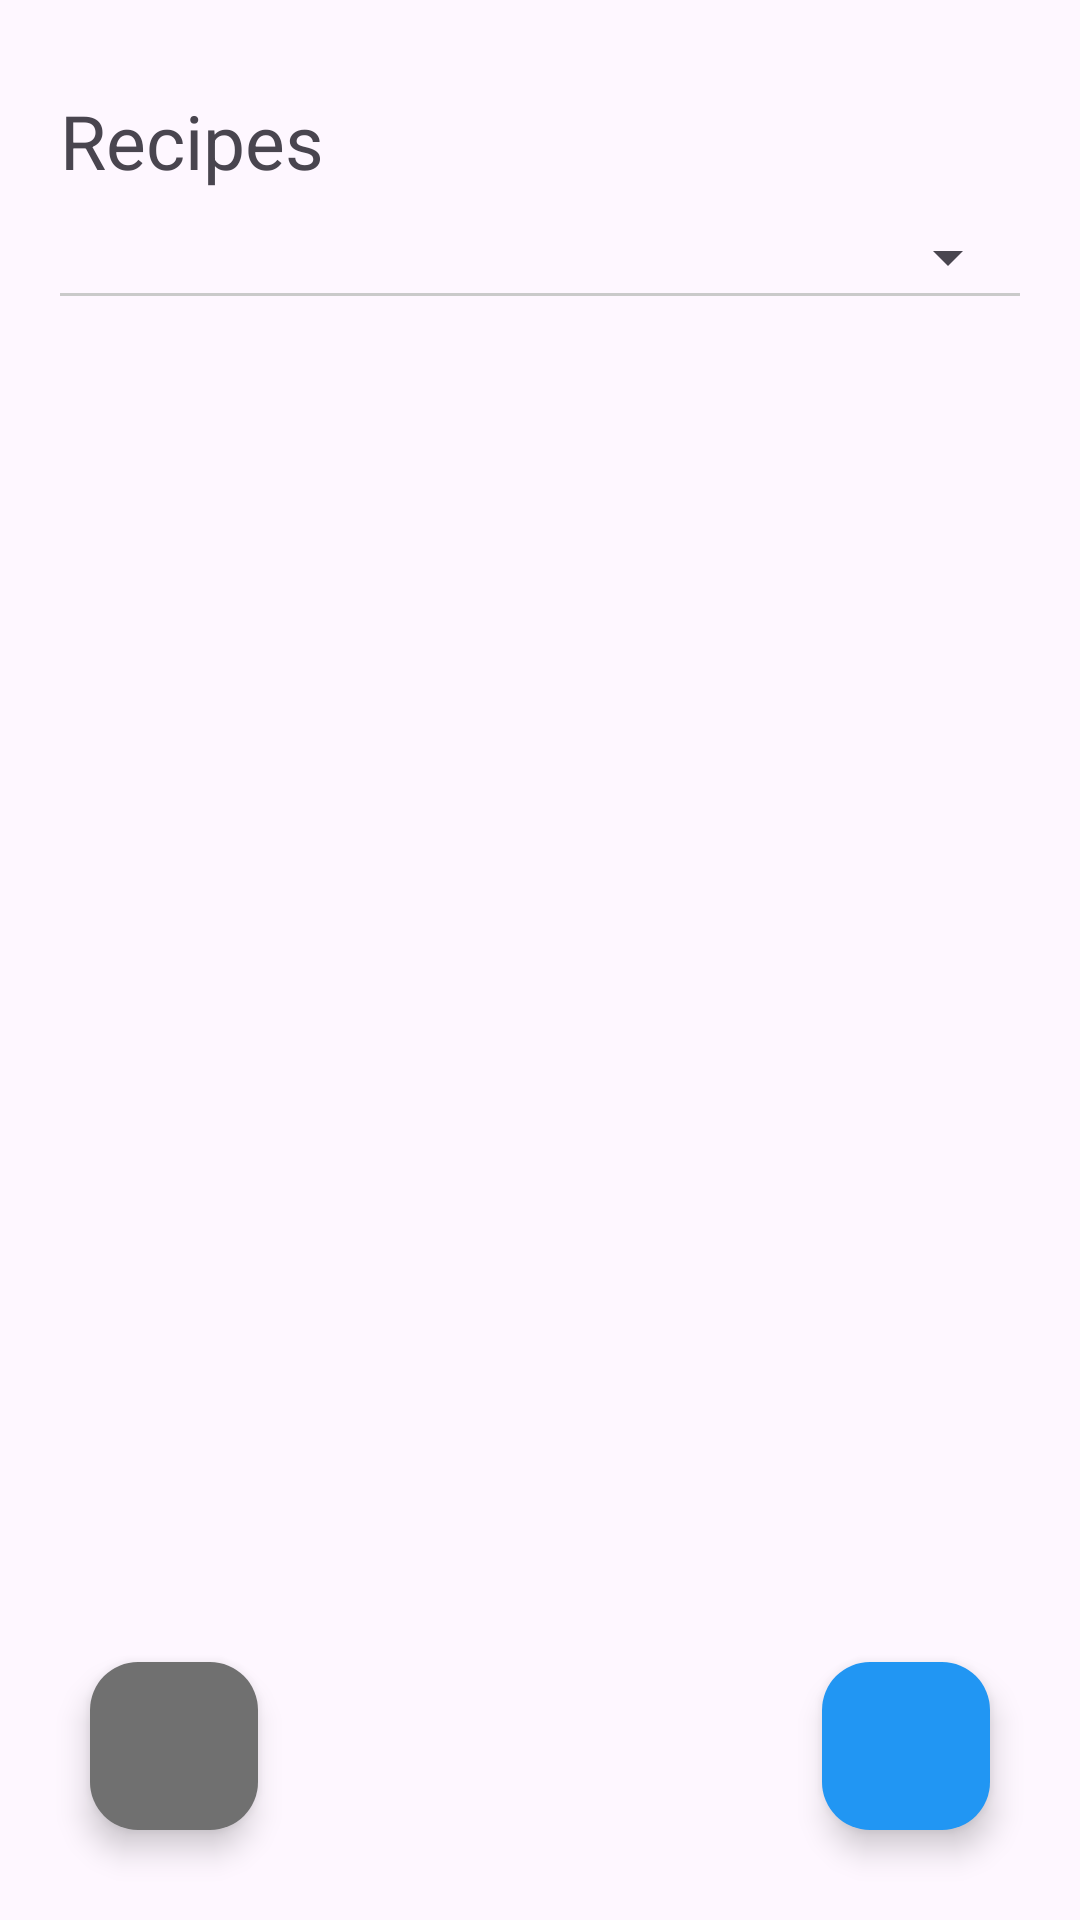

Android layout source for this screen:
<!-- AndroidManifest.xml: application theme Theme.RecipeApp -->
<!-- res/layout/activity_main.xml -->
<?xml version="1.0" encoding="utf-8"?>
<RelativeLayout xmlns:android="http://schemas.android.com/apk/res/android"
    xmlns:app="http://schemas.android.com/apk/res-auto"
    xmlns:tools="http://schemas.android.com/tools"
    android:layout_width="match_parent"
    android:layout_height="match_parent"
    tools:context=".view.main.MainActivity">
    <LinearLayout
        android:layout_width="match_parent"
        android:layout_height="match_parent"
        android:orientation="vertical"
        android:paddingHorizontal="20dp">

        <TextView
            android:layout_width="wrap_content"
            android:layout_height="wrap_content"
            android:text="Recipes"
            android:textSize="25sp"
            android:layout_marginTop="30dp"
            android:layout_marginBottom="10dp"/>

        <Spinner
            android:id="@+id/dropdown_menu"
            android:layout_width="match_parent"
            android:layout_height="wrap_content"
            android:layout_marginLeft="-5dp"
            android:paddingVertical="10dp"/>

        <View
            android:layout_width="match_parent"
            android:layout_height="1dp"
            android:background="@color/divider"/>

        <androidx.recyclerview.widget.RecyclerView
            android:id="@+id/recipe_list_view"
            android:layout_width="match_parent"
            android:layout_height="wrap_content"
            tools:listitem="@layout/component_main_list_item"/>


    </LinearLayout>

    <com.google.android.material.floatingactionbutton.FloatingActionButton
        android:id="@+id/addBtn"
        android:layout_width="wrap_content"
        android:layout_height="wrap_content"
        android:src="@drawable/baseline_add_24"
        android:layout_alignParentBottom="true"
        android:layout_alignParentRight="true"
        android:layout_margin="30dp"
        android:backgroundTint="@color/blue"
        app:tint="@color/white"/>

    <com.google.android.material.floatingactionbutton.FloatingActionButton
        android:id="@+id/logoutBtn"
        android:layout_width="wrap_content"
        android:layout_height="wrap_content"
        android:src="@drawable/baseline_logout_24"
        android:layout_alignParentBottom="true"
        android:layout_alignParentLeft="true"
        android:layout_margin="30dp"
        android:backgroundTint="@color/dark_grey"
        app:tint="@color/white"/>

</RelativeLayout>
<!-- res/layout/component_main_list_item.xml (included above) -->
<?xml version="1.0" encoding="utf-8"?>
<androidx.cardview.widget.CardView xmlns:android="http://schemas.android.com/apk/res/android"
    android:layout_width="match_parent"
    android:layout_height="wrap_content"
    xmlns:app="http://schemas.android.com/apk/res-auto"
    app:cardCornerRadius="12dp"
    android:elevation="10dp"
    android:layout_marginVertical="8dp"
    android:layout_marginHorizontal="5dp">
    <LinearLayout
        android:layout_width="match_parent"
        android:layout_height="wrap_content"
        android:orientation="vertical">

        <ImageView
            android:id="@+id/image"
            android:layout_width="match_parent"
            android:layout_height="150dp"
            android:background="@color/placeholder"
            android:scaleType="centerCrop"/>

        <TextView
            android:id="@+id/title"
            android:layout_width="match_parent"
            android:layout_height="wrap_content"
            android:maxLines="1"
            android:textSize="16sp"
            android:text="Title"
            android:layout_marginHorizontal="15dp"
            android:layout_marginVertical="15dp"/>

    </LinearLayout>

</androidx.cardview.widget.CardView>
<!-- resources referenced by this layout -->
<resources>
  <color name="blue">#2196F3</color>
  <color name="dark_grey">#707070</color>
  <color name="divider">#CACACA</color>
  <color name="placeholder">#8388A3</color>
  <color name="white">#FFFFFFFF</color>
  <style name="Theme.RecipeApp" parent="Base.Theme.RecipeApp" />
  <style name="Base.Theme.RecipeApp" parent="Theme.Material3.DayNight.NoActionBar">
           <item name="colorPrimary">@color/blue</item>
      </style>
</resources>
